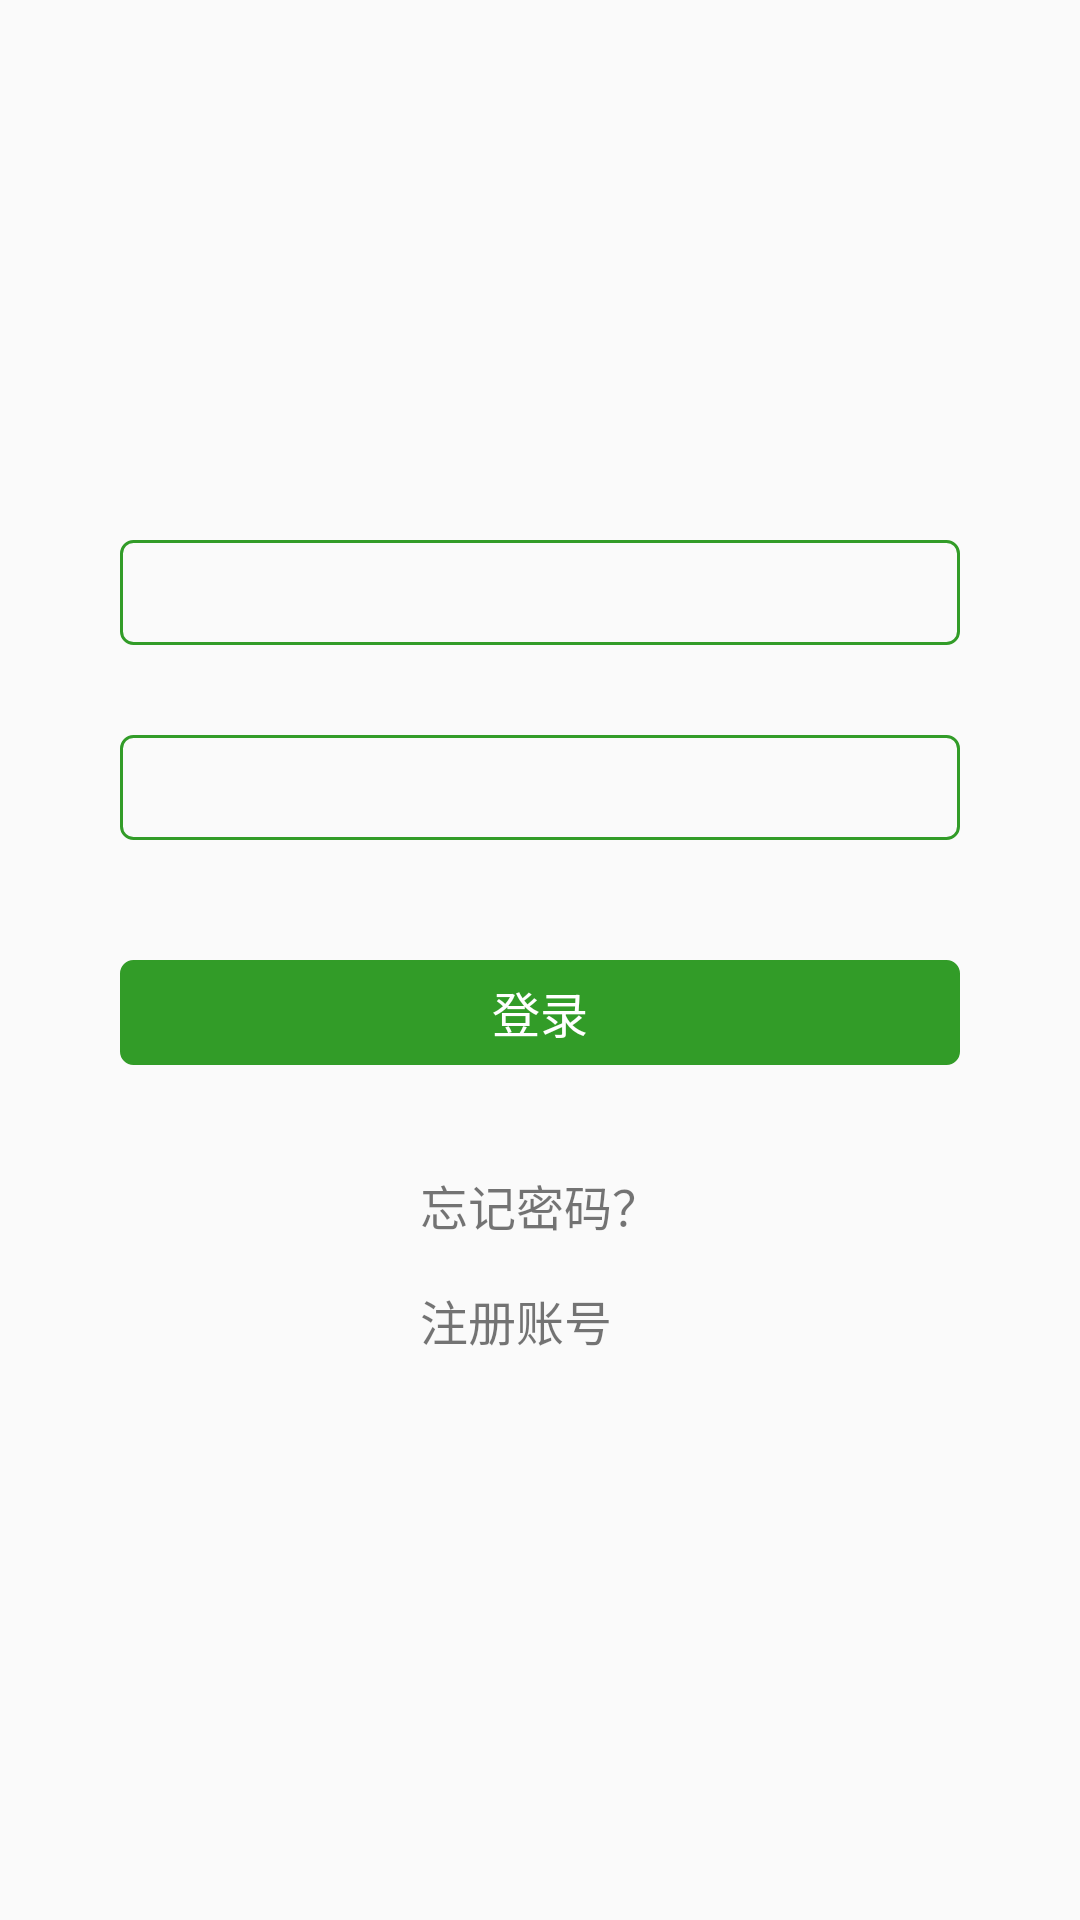

The Android layout XML behind this screen, and the referenced resources:
<!-- AndroidManifest.xml: application theme AppTheme -->
<!-- res/layout/activity_login.xml -->
<?xml version="1.0" encoding="utf-8"?>
<RelativeLayout xmlns:android="http://schemas.android.com/apk/res/android"
    android:id="@+id/activity_main"
    android:layout_width="match_parent"
    android:layout_height="match_parent">

    <EditText
        android:id="@+id/et_login_username"
        style="@style/login_username"
        android:layout_marginTop="180dp"/>

    <EditText
        android:id="@+id/et_login_password"
        style="@style/input_password"
        android:layout_below="@id/et_login_username"
        android:layout_alignStart="@id/et_login_username"
        android:layout_marginTop="30dp"/>

    <RadioButton
        android:id="@+id/rb_login"
        style="@style/login_register_find_btn"
        android:text="@string/login_btn_text"
        android:layout_below="@id/et_login_password"
        android:layout_marginTop="40dp"/>

    <TextView
        android:id="@+id/tv_login_forget_pwd"
        style="@style/login_forget_pwd"
        android:layout_below="@id/rb_login"
        android:layout_centerHorizontal="true"
        android:layout_marginTop="35dp"/>

    <TextView
        android:id="@+id/tv_login_register"
        style="@style/login_register"
        android:layout_below="@id/tv_login_forget_pwd"
        android:layout_alignStart="@id/tv_login_forget_pwd"
        android:layout_marginTop="15dp"/>



</RelativeLayout>
<!-- resources referenced by this layout -->
<resources>
  <string name="login_btn_text">登录</string>
  <style name="input_password">
          <item name="android:layout_width">@dimen/login_register_find_width</item>
          <item name="android:layout_height">@dimen/login_register_find_height</item>
          <item name="android:inputType">textPassword</item>
          <item name="android:maxLength">20</item>
          <item name="android:paddingStart">@dimen/login_register_find_left_padding</item>
          <item name="android:paddingEnd">@dimen/login_register_find_left_padding</item>
          <item name="android:background">@drawable/login_register_find_border</item>
      </style>
  <style name="login_forget_pwd">
          <item name="android:layout_width">wrap_content</item>
          <item name="android:layout_height">wrap_content</item>
          <item name="android:text">@string/login_forget_pwd_text</item>
          <item name="android:textSize">@dimen/login_register_find_text_size</item>
      </style>
  <style name="login_register">
          <item name="android:layout_width">wrap_content</item>
          <item name="android:layout_height">wrap_content</item>
          <item name="android:text">@string/login_register_new_account</item>
          <item name="android:textSize">@dimen/login_register_find_text_size</item>
          <item name="android:onClick">true</item>
      </style>
  <style name="login_register_find_btn">
          <item name="android:layout_width">@dimen/login_register_find_width</item>
          <item name="android:layout_height">@dimen/login_register_find_height</item>
          <item name="android:textSize">@dimen/login_register_find_text_size</item>
          <item name="android:textColor">@color/btn_text_color</item>
          <item name="android:gravity">center</item>
          <item name="android:background">@drawable/login_register_find_btn</item>
          <item name="android:button">@null</item>
          <item name="android:layout_centerHorizontal">true</item>
      </style>
  <style name="AppTheme" parent="Theme.AppCompat.Light.NoActionBar">
          
          <item name="colorPrimaryDark">@color/colorPrimaryDark</item>
          
          <item name="colorAccent">@color/colorAccent</item>
          <item name="colorPrimary">@color/colorPrimary</item>
      </style>
  <dimen name="login_register_find_width">280dp</dimen>
  <dimen name="login_register_find_height">35dp</dimen>
  <dimen name="login_register_find_left_padding">24dp</dimen>
  <!-- drawable login_register_find_border (drawable) -->
  <?xml version="1.0" encoding="utf-8"?>
  <shape xmlns:android="http://schemas.android.com/apk/res/android">
  
      <stroke
          android:color="@color/widget_border_color"
          android:width="@dimen/login_register_find_border_width"/>
      <corners
          android:radius="@dimen/login_register_find_corners"/>
  </shape>
  <string name="login_forget_pwd_text">忘记密码？</string>
  <dimen name="login_register_find_text_size">16sp</dimen>
  <string name="login_register_new_account">注册账号</string>
  <color name="btn_text_color">#ffffff</color>
  <!-- drawable login_register_find_btn (drawable) -->
  <?xml version="1.0" encoding="utf-8"?>
  <shape xmlns:android="http://schemas.android.com/apk/res/android">
  
      <stroke
          android:color="@color/widget_border_color"
          android:width="@dimen/login_register_find_border_width"/>
      <corners
          android:radius="@dimen/login_register_find_corners"/>
      <solid
          android:color="@color/widget_border_color"/>
  </shape>
  <color name="colorPrimaryDark">#2ea621</color>
  <color name="colorAccent">#329c28</color>
  <color name="colorPrimary">#329b27</color>
  <color name="widget_border_color">#329c28</color>
  <dimen name="login_register_find_border_width">1dp</dimen>
  <dimen name="login_register_find_corners">4dp</dimen>
</resources>
